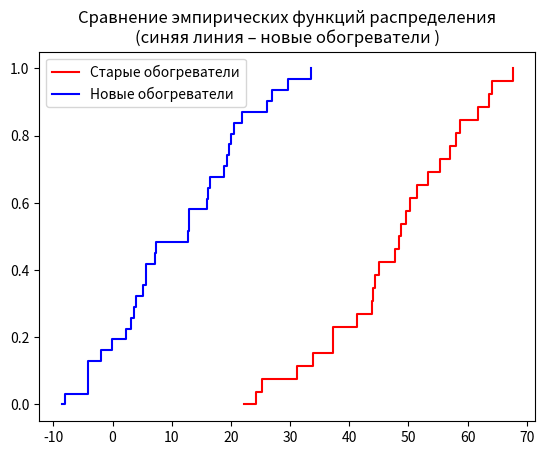

This chart was generated by the following Python code:
import numpy as np
from scipy.stats import norm
import matplotlib.pyplot as plt
# Данные
group1 = [47.7, 48.4, 37.3, 61.7, 49.6, 50.3, 44.3, 58.8, 24.2, 37.3, 44, 57, 64.1, 31.1, 51.5, 48.7, 33.8, 53.3, 55.4, 45, 41.3, 22.2, 25.3, 67.6, 63.6, 43.8, 58]
group2 = [-4.1, 4, 33.5, 3.6, 7.1, -0.1, 16.2, 29.6, 20.1, 5.7, 5.1, -1.9, -8.6, -8.1, 21.8, 12.7, 16.4, 20.6, 19.6, 7.3, 18.8, 27, -4.2, 19.3, 12.9, 12.9, 2.3, 5.7, -4.2, 3.1, 26.1, 16]

# Критерий Вилкоксона
n1 = len(group1)
n2 = len(group2)
print(n1,n2)
ranks = np.concatenate([group1, group2])
ranks = np.argsort(np.argsort(ranks))

W=ranks[:n1].sum()
print("Сумма рангов 1-й выборки W:", W )
# Параметры нормального распределения
mu_W = n1 * (n1 + n2 + 1) / 2
sigma_W = np.sqrt(n1 * n2 * (n1 + n2 + 1) / 12)
print(mu_W ,sigma_W )
# Вычисление p-value
p_value = norm.pdf(( W- mu_W)/sigma_W)
# Уровень значимости
alpha = 0.1
print(f"p-value={p_value}")
# Находим квантиль порядка alpha
quantile = norm.ppf(alpha)

# Находим критическую константу C_alpha
C_alpha = sigma_W  * quantile + mu_W

print("Критическая константа C_alpha:", C_alpha)
plt.figure()
plt.title('Сравнение эмпирических функций распределения\n(синяя линия – новые обогреватели )')
plt.step(np.sort(group1), np.linspace(0, 1, len(group1)),where='post', color='red', label='Старые обогреватели')
plt.step(np.sort(group2), np.linspace(0, 1, len(group2)), where='post', color='blue', label='Новые обогреватели')
plt.legend()
plt.show()
